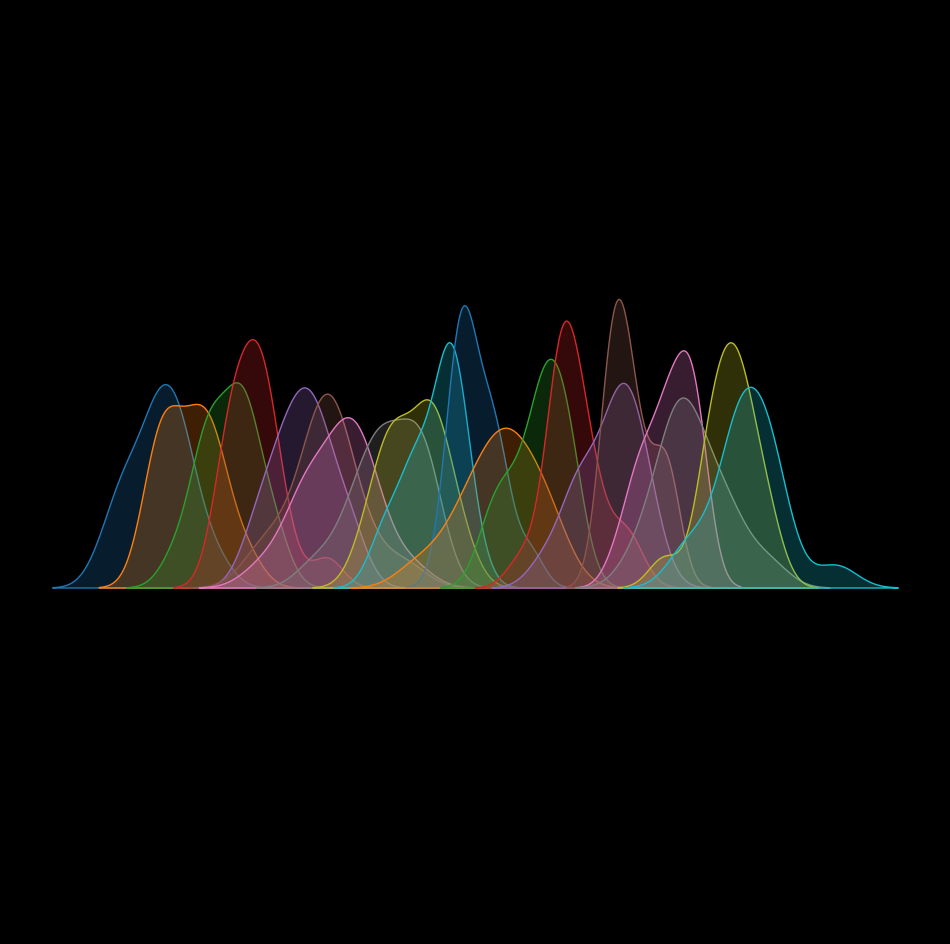

Python code for this plot: (Note: this script raises an exception after producing the figure.)
import matplotlib.pylab as plt
import numpy as np
import pandas as pd
import seaborn as sns
from math import cos, sin,log,tan,gamma,pi,exp,sqrt

p = plt.figure(figsize=(12,12),facecolor='black',dpi=400)
p = plt.axis('off')

for m in np.linspace(-10,10,20):
    x = np.random.normal(m,1,size=15)
    p = sns.kdeplot(x, shade=True)
p = plt.ylim(-0.60,1)
plt.savefig(f'C:/Users/<user>/Pictures/RandomPlots/07012020.png',facecolor='black')